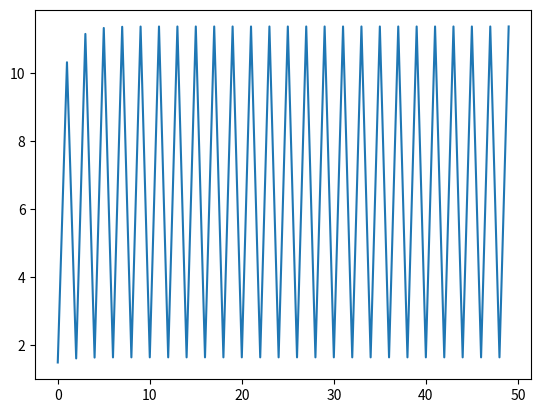

Python code for this plot:
#!/usr/bin/env python3
# -*- coding: utf-8 -*-
"""
Created on Mon Oct 13 13:45:43 2025

@author: 24AkshatM
"""

import matplotlib.pyplot as plt
base = 7
exp  = (1/5)
final = [base**exp]
iList = [0]
for i in range(1, 50):
    if i%2!=0:
        exp+=1
    else:
        exp=exp*(1/5)
    final.append(base**exp)
    iList.append(i)
print(final)
plt.plot(iList, final)
plt.show